Run: headless pygame with SDL's dummy video driver; simulated clock (each Clock.tick advances the game by its frame time, no real sleeping); random seed 0; keys injected as events and as key.get_pressed() state; mouse plan: one left click at the window centre at the start of phase 2, then a move to the lower-right quarter at the start of phase 3.
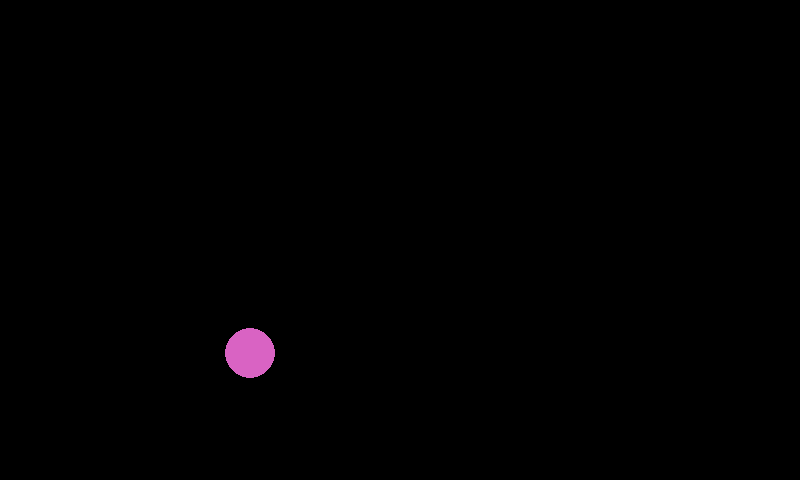
Frame 1 of 4 · flips 1–60 · no input
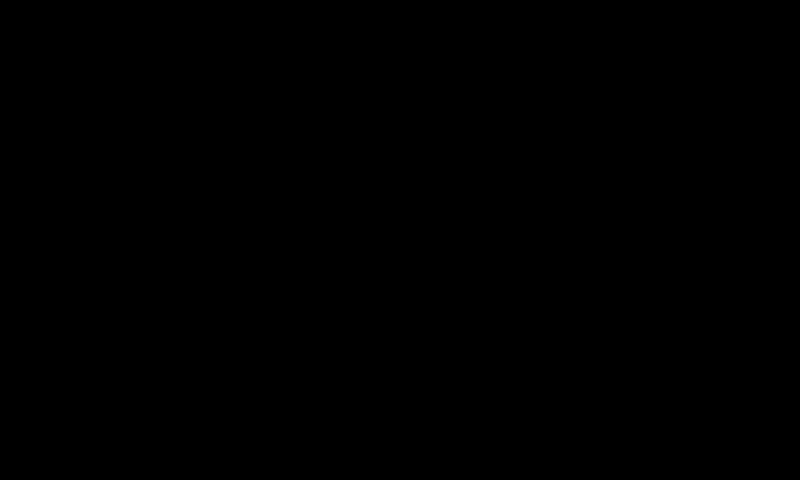
Frame 2 of 4 · flips 61–180 · clicked the window centre · tapped SPACE, RETURN · held RIGHT (→), D
Frame 3 of 4 · flips 181–300 · moved the mouse to the lower-right quarter · held DOWN (↓), S · screen unchanged from frame 2, image omitted
Frame 4 of 4 · flips 301–420 · held LEFT (←), A, UP (↑), W · screen unchanged from frame 3, image omitted

The pygame program that drew these frames:

import pygame, sys, random
from pygame.locals import *
 
w = 800
h = 480
 
z = 0
 
screen = pygame.display.set_mode((w,h))
 
pygame.display.update()
 
class Ball:
        def __init__(self, radius, y, x, color, size, maxforce, force, life):
                self.y=y
                self.x=x
                self.size=size
                self.maxforce=maxforce
                self.force=force                        # criação da definiçao de Ball
                self.radius=radius
                self.color=color
                self.life=life
                pygame.draw.circle(screen, self.color, (self.x, self.y), self.radius)
 
        def fall(self):
                if self.y < h-self.radius:
                        self.y+=self.force
                        if self.force < self.maxforce:
                                self.force+=1
                elif self.y > h-self.radius or self.y == h-self.radius:             #fisica da Ball
                        self.y = h-self.radius-1
                        self.force = self.force*-1
                        self.maxforce = self.maxforce/2
                pygame.draw.circle(screen, self.color, (self.x, self.y), self.radius)
                self.life-=1
                if self.life < 0:
                        ball.remove(self)      
       
 
clock = pygame.time.Clock()
ball = []                        #array para Ball e atribuição de valores a Ball
ball.append(Ball(25, 250, 250, (random.randint(1,255),random.randint(1,255),random.randint(1,255)),"L", 25, 1 ,100))
 
while 1:
        clock.tick(60)
        x,y = pygame.mouse.get_pos()
        for event in pygame.event.get():
                if event.type == pygame.QUIT:
                        sys.exit()
                elif event.type == MOUSEBUTTONDOWN: 
                        z = 1
                elif event.type == MOUSEBUTTONUP:
                        z = 0
 
        if z == 1:
                ball.append(Ball(25, y, x, (random.randint(1,255),random.randint(1,255),random.randint(1,255)),"L", 25, 1 ,100))
                z = 3              #cada cor de uma bola dif da outra
        elif z > 1:
                z-=1
 
        screen.fill((0,0,0))   
 
        for i in ball:
                i.fall()
 
        pygame.display.update()
